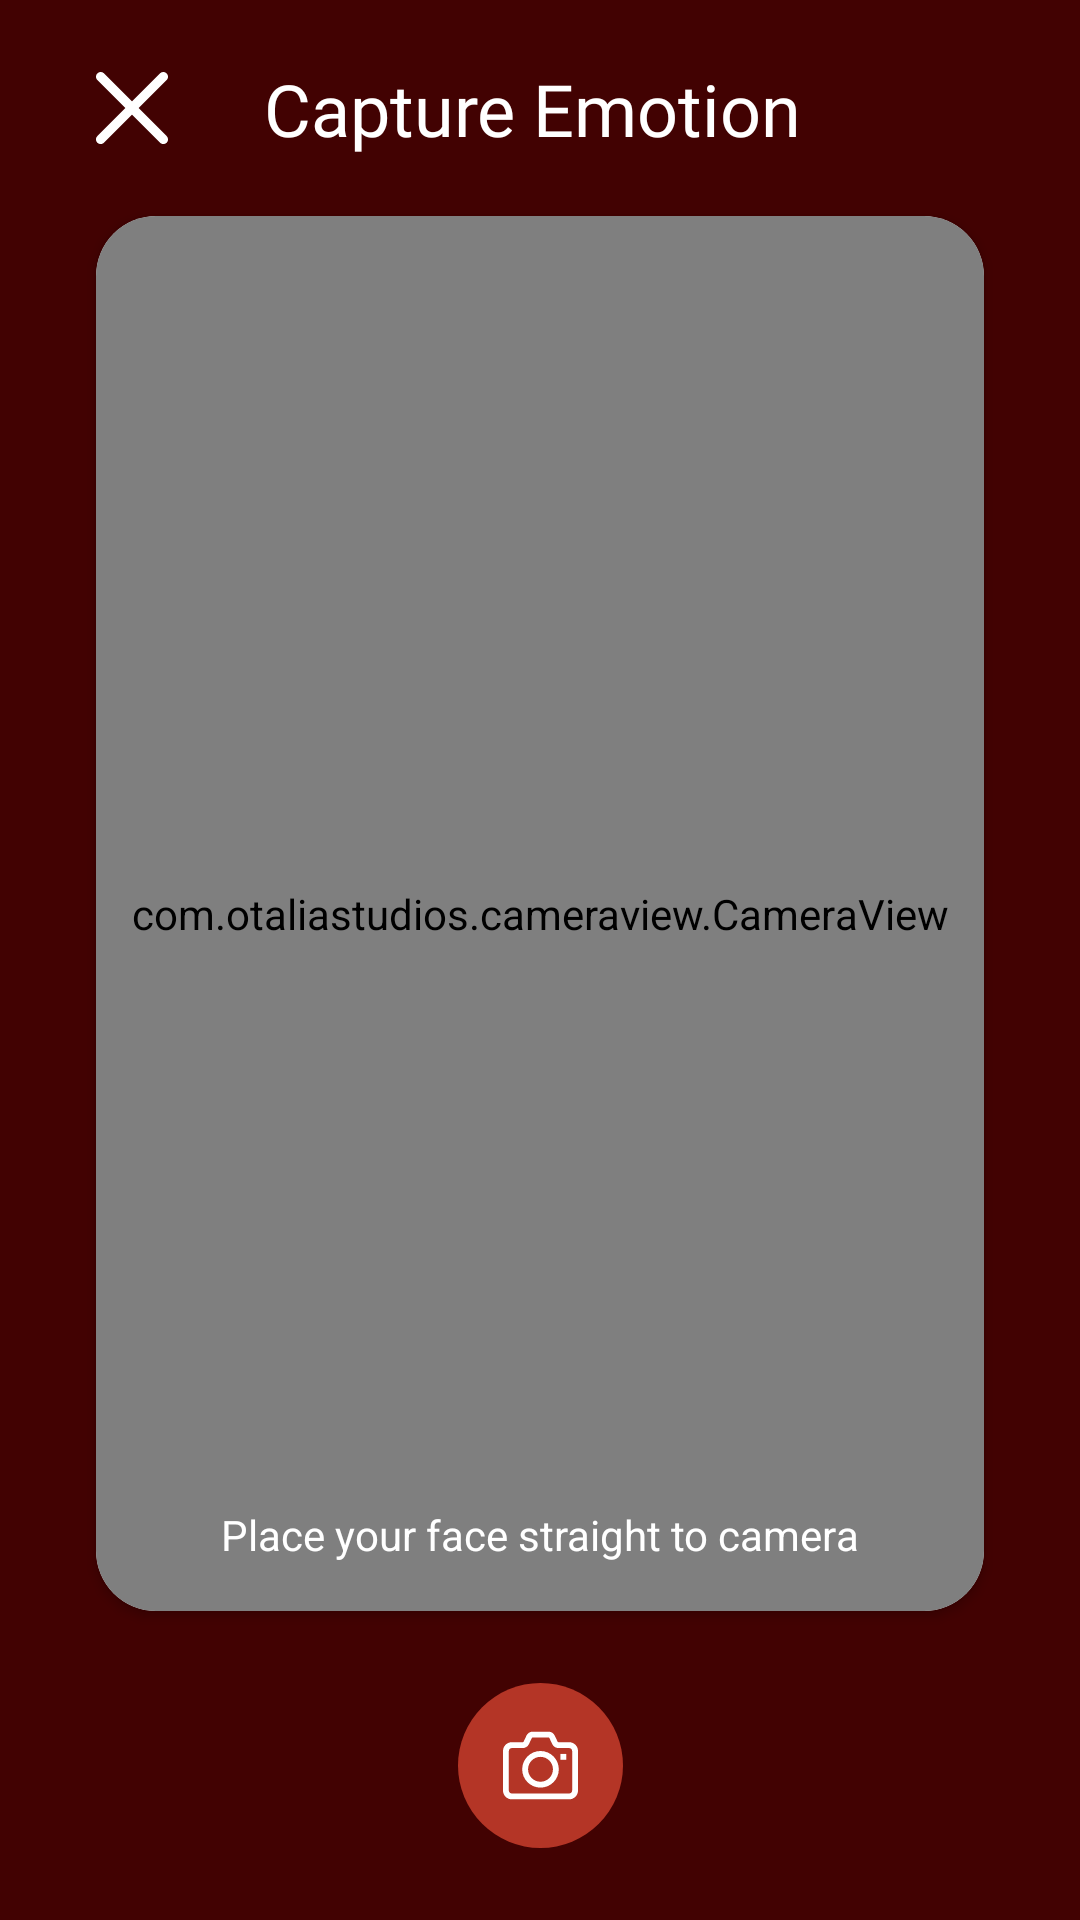

Layout XML and referenced resources for this Android screen:
<!-- AndroidManifest.xml: application theme AppTheme -->
<!-- res/layout/activity_camera.xml -->
<?xml version="1.0" encoding="utf-8"?>
<androidx.constraintlayout.widget.ConstraintLayout xmlns:android="http://schemas.android.com/apk/res/android"
    xmlns:app="http://schemas.android.com/apk/res-auto"
    xmlns:tools="http://schemas.android.com/tools"
    android:layout_width="match_parent"
    android:layout_height="match_parent"
    android:background="@color/colorBgScreen"
    tools:context=".Activities.CameraActivity">

    <TextView
        android:id="@+id/textView16"
        android:layout_width="wrap_content"
        android:layout_height="wrap_content"
        android:layout_marginStart="32dp"
        android:fontFamily="@font/roboto_light"
        android:text="Capture Emotion"
        android:textColor="@color/colorWhite"
        android:textSize="24sp"
        app:layout_constraintBottom_toBottomOf="@+id/close"
        app:layout_constraintStart_toEndOf="@+id/close"
        app:layout_constraintTop_toTopOf="@+id/close" />

    <ImageView
        android:id="@+id/close"
        android:layout_width="24dp"
        android:layout_height="24dp"
        android:layout_marginStart="32dp"
        android:layout_marginTop="24dp"
        android:src="@drawable/ic_close"
        android:tint="@color/colorWhite"
        app:layout_constraintStart_toStartOf="parent"
        app:layout_constraintTop_toTopOf="parent" />

    <ImageView
        android:id="@+id/takePicture"
        android:layout_width="55dp"
        android:layout_height="55dp"
        android:layout_marginBottom="24dp"
        android:background="@drawable/rounded_orange"
        android:padding="15dp"
        android:src="@drawable/ic_photo_camera"
        android:tint="@color/colorWhite"
        app:layout_constraintBottom_toBottomOf="parent"
        app:layout_constraintEnd_toEndOf="parent"
        app:layout_constraintStart_toStartOf="parent" />

    <androidx.cardview.widget.CardView
        android:layout_width="0dp"
        android:layout_height="0dp"
        android:layout_marginStart="32dp"
        android:layout_marginTop="24dp"
        android:layout_marginEnd="32dp"
        android:layout_marginBottom="24dp"
        app:cardCornerRadius="20dp"
        app:layout_constraintBottom_toTopOf="@+id/takePicture"
        app:layout_constraintEnd_toEndOf="parent"
        app:layout_constraintStart_toStartOf="parent"
        app:layout_constraintTop_toBottomOf="@+id/close">

        <androidx.constraintlayout.widget.ConstraintLayout
            android:layout_width="match_parent"
            android:layout_height="match_parent">

            <com.otaliastudios.cameraview.CameraView
                android:id="@+id/camera"
                android:layout_width="0dp"
                android:layout_height="0dp"
                android:keepScreenOn="true"
                app:cameraAudio="off"
                app:cameraEngine="camera1"
                app:cameraFacing="front"
                app:cameraFrameProcessingExecutors="1"
                app:cameraFrameProcessingFormat="0x23"
                app:cameraFrameProcessingMaxHeight="640"
                app:cameraFrameProcessingMaxWidth="640"
                app:cameraFrameProcessingPoolSize="2"
                app:cameraMode="picture"
                app:cameraPictureFormat="jpeg"
                app:cameraPictureSizeBiggest="true"
                app:cameraPictureSizeMaxHeight="1800"
                app:cameraPictureSizeMaxWidth="1800"
                app:cameraPreview="texture"
                app:cameraUseDeviceOrientation="true"
                app:layout_constraintBottom_toBottomOf="parent"
                app:layout_constraintEnd_toEndOf="parent"
                app:layout_constraintStart_toStartOf="parent"
                app:layout_constraintTop_toTopOf="parent" />

            <TextView
                android:id="@+id/textView4"
                android:layout_width="wrap_content"
                android:layout_height="wrap_content"
                android:layout_marginBottom="16dp"
                android:text="Place your face straight to camera"
                android:textColor="@color/colorWhite"
                app:layout_constraintBottom_toBottomOf="@+id/camera"
                app:layout_constraintEnd_toEndOf="@+id/camera"
                app:layout_constraintStart_toStartOf="@+id/camera" />

        </androidx.constraintlayout.widget.ConstraintLayout>

    </androidx.cardview.widget.CardView>


</androidx.constraintlayout.widget.ConstraintLayout>
<!-- resources referenced by this layout -->
<resources>
  <color name="colorBgScreen">#420202</color>
  <color name="colorWhite">#FFFFFF</color>
  <!-- drawable ic_close (drawable) -->
  <vector android:height="32dp" android:viewportHeight="329"
      android:viewportWidth="329.26932" android:width="32dp" xmlns:android="http://schemas.android.com/apk/res/android">
      <path android:fillColor="#FF000000" android:pathData="m194.801,164.77 l128.211,-128.215c8.344,-8.34 8.344,-21.824 0,-30.164 -8.34,-8.34 -21.824,-8.34 -30.164,0l-128.215,128.215 -128.211,-128.215c-8.344,-8.34 -21.824,-8.34 -30.164,0 -8.344,8.34 -8.344,21.824 0,30.164l128.211,128.215 -128.211,128.215c-8.344,8.34 -8.344,21.824 0,30.164 4.156,4.16 9.621,6.25 15.082,6.25 5.461,0 10.922,-2.09 15.082,-6.25l128.211,-128.215 128.215,128.215c4.16,4.16 9.621,6.25 15.082,6.25 5.461,0 10.922,-2.09 15.082,-6.25 8.344,-8.34 8.344,-21.824 0,-30.164zM194.801,164.77"/>
  </vector>
  <!-- drawable ic_photo_camera (drawable) -->
  <vector android:height="20dp" android:viewportHeight="512"
      android:viewportWidth="512" android:width="20dp" xmlns:android="http://schemas.android.com/apk/res/android">
      <path android:fillColor="#FF000000" android:pathData="M256,157c-68.925,0 -125,56.075 -125,125s56.075,125 125,125s125,-56.075 125,-125S324.925,157 256,157zM256,367c-46.869,0 -85,-38.131 -85,-85c0,-46.869 38.131,-85 85,-85s85,38.131 85,85C341,328.869 302.869,367 256,367z"/>
      <path android:fillColor="#FF000000" android:pathData="M452,97h-73.575c-2.329,0 -4.428,-1.271 -5.508,-3.327L352.562,50.9c-0.056,-0.117 -0.112,-0.233 -0.171,-0.349C344.512,34.791 328.67,25 311.049,25H202.376c-17.621,0 -33.463,9.791 -41.342,25.552c-0.059,0.116 -0.115,0.232 -0.171,0.349l-20.356,42.775C139.427,95.729 137.329,97 135,97H60c-33.084,0 -60,26.916 -60,60v270c0,33.084 26.916,60 60,60h392c33.084,0 60,-26.916 60,-60V157C512,123.916 485.084,97 452,97zM472,426.999c0,11.028 -8.972,20 -20,20H60c-11.028,0 -20,-8.972 -20,-20V157c0,-11.028 8.972,-20 20,-20h75c17.62,0 33.462,-9.79 41.342,-25.55c0.059,-0.116 0.115,-0.233 0.172,-0.35l20.356,-42.775c1.079,-2.054 3.177,-3.325 5.506,-3.325h108.673c2.329,0 4.427,1.271 5.506,3.324l20.356,42.775c0.057,0.117 0.113,0.234 0.172,0.35c7.88,15.76 23.722,25.55 41.342,25.55H452c11.028,0 20,8.972 20,20V426.999z"/>
      <path android:fillColor="#FF000000" android:pathData="M392,177h40v40h-40z"/>
  </vector>
  <!-- drawable rounded_orange (drawable) -->
  <?xml version="1.0" encoding="utf-8"?>
  <shape android:shape="oval" xmlns:android="http://schemas.android.com/apk/res/android">
  <solid android:color="@color/btnColor"/>
  
  </shape>
  <style name="AppTheme" parent="Theme.MaterialComponents.Light.NoActionBar">
          
          <item name="colorPrimary">@color/colorPrimary</item>
          <item name="colorPrimaryDark">@color/colorPrimaryDark</item>
          <item name="colorAccent">@color/colorAccent</item>
          <item name="windowNoTitle">true</item>
          <item name="windowActionBar">false</item>
          <item name="background">@color/colorBgScreen</item>
          <item name="android:windowFullscreen">true</item>
  
      </style>
  <color name="btnColor">#B43526</color>
  <color name="colorPrimary">#3F51B5</color>
  <color name="colorPrimaryDark">#303F9F</color>
  <color name="colorAccent">#FF4081</color>
</resources>
